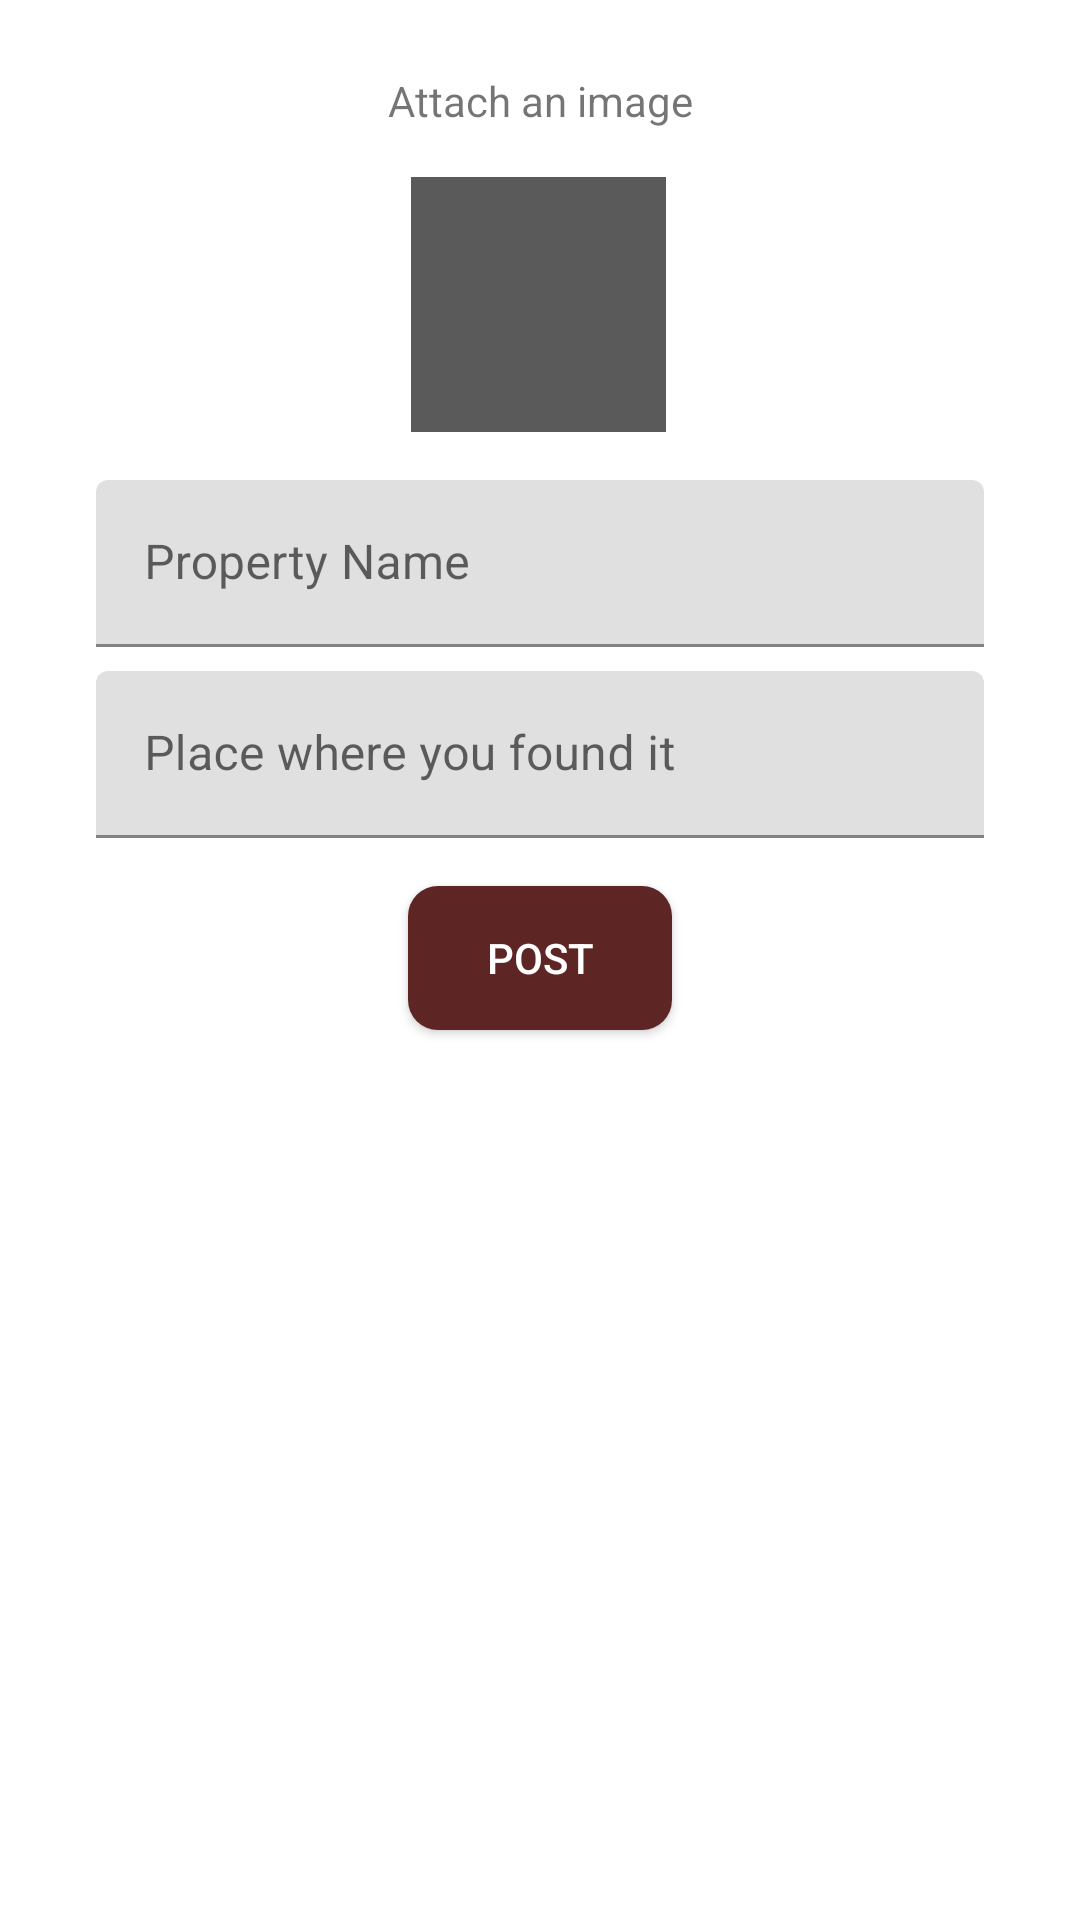

Android layout source for this screen:
<!-- AndroidManifest.xml: application theme Theme.EWaste -->
<!-- res/layout/fragment_post.xml -->
<?xml version="1.0" encoding="utf-8"?>
<androidx.constraintlayout.widget.ConstraintLayout xmlns:android="http://schemas.android.com/apk/res/android"
    xmlns:app="http://schemas.android.com/apk/res-auto"
    xmlns:tools="http://schemas.android.com/tools"
    android:layout_width="match_parent"
    android:layout_height="match_parent"
    tools:context=".ui.home.lostfound.PostFragment">


    <ImageView
        android:id="@+id/img_found_property"
        android:layout_width="85dp"
        android:layout_height="85dp"
        android:layout_marginTop="16dp"
        android:background="@color/dark_grey"
        android:src="@drawable/baseline_add"
        app:layout_constraintEnd_toEndOf="parent"
        app:layout_constraintHorizontal_bias="0.498"
        app:layout_constraintStart_toStartOf="parent"
        app:layout_constraintTop_toBottomOf="@+id/textView" />

    <TextView
        android:id="@+id/textView"
        android:layout_width="wrap_content"
        android:layout_height="wrap_content"
        android:layout_marginTop="24dp"
        android:text="Attach an image"
        app:layout_constraintEnd_toEndOf="parent"
        app:layout_constraintStart_toStartOf="parent"
        app:layout_constraintTop_toTopOf="parent" />

    <com.google.android.material.textfield.TextInputLayout
        android:id="@+id/til_property_name"
        android:layout_width="0dp"
        android:layout_height="wrap_content"
        android:layout_marginStart="32dp"
        android:layout_marginTop="16dp"
        android:layout_marginEnd="32dp"
        app:layout_constraintEnd_toEndOf="parent"
        app:layout_constraintHorizontal_bias="0.5"
        app:layout_constraintStart_toStartOf="parent"
        app:layout_constraintTop_toBottomOf="@+id/img_found_property">

        <com.google.android.material.textfield.TextInputEditText
            android:id="@+id/edt_property_name"
            android:layout_width="match_parent"
            android:layout_height="wrap_content"
            android:hint="Property Name"
            android:inputType="text" />
    </com.google.android.material.textfield.TextInputLayout>

    <com.google.android.material.textfield.TextInputLayout
        android:id="@+id/til_found_place"
        android:layout_width="0dp"
        android:layout_height="wrap_content"
        android:layout_marginStart="32dp"
        android:layout_marginTop="8dp"
        android:layout_marginEnd="32dp"
        app:layout_constraintEnd_toEndOf="parent"
        app:layout_constraintHorizontal_bias="0.5"
        app:layout_constraintStart_toStartOf="parent"
        app:layout_constraintTop_toBottomOf="@+id/til_property_name">

        <com.google.android.material.textfield.TextInputEditText
            android:id="@+id/edt_found_place"
            android:layout_width="match_parent"
            android:layout_height="wrap_content"
            android:hint="Place where you found it"
            android:inputType="text" />
    </com.google.android.material.textfield.TextInputLayout>

    <androidx.appcompat.widget.AppCompatButton
        android:id="@+id/btn_post"
        android:layout_width="wrap_content"
        android:layout_height="wrap_content"
        android:layout_marginTop="16dp"
        android:background="@drawable/custom_button"
        android:text="Post"
        android:textColor="@color/white"
        app:layout_constraintBottom_toBottomOf="parent"
        app:layout_constraintEnd_toEndOf="parent"
        app:layout_constraintHorizontal_bias="0.5"
        app:layout_constraintStart_toStartOf="parent"
        app:layout_constraintTop_toBottomOf="@+id/til_found_place"
        app:layout_constraintVertical_bias="0.0" />

    <ProgressBar
        android:id="@+id/pb_post"
        style="?android:attr/progressBarStyle"
        android:layout_width="wrap_content"
        android:layout_height="wrap_content"
        android:layout_marginTop="24dp"
        android:visibility="gone"
        app:layout_constraintBottom_toBottomOf="parent"
        app:layout_constraintEnd_toEndOf="parent"
        app:layout_constraintHorizontal_bias="0.5"
        app:layout_constraintStart_toStartOf="parent"
        app:layout_constraintTop_toBottomOf="@+id/btn_post"
        app:layout_constraintVertical_bias="0.0" />
</androidx.constraintlayout.widget.ConstraintLayout>
<!-- resources referenced by this layout -->
<resources>
  <color name="dark_grey">#5A5A5A</color>
  <color name="white">#FFFFFFFF</color>
  <!-- drawable custom_button (drawable) -->
  <?xml version="1.0" encoding="utf-8"?>
  <shape xmlns:android="http://schemas.android.com/apk/res/android">
      <solid android:color="@color/brown_dark"/>
      <corners android:radius="10dp"/>
  
  </shape>
  <style name="Theme.EWaste" parent="Theme.MaterialComponents.DayNight.DarkActionBar">
          
          <item name="colorPrimary">@color/purple_500</item>
          <item name="colorPrimaryVariant">@color/purple_700</item>
          <item name="colorOnPrimary">@color/white</item>
          
          <item name="colorSecondary">@color/teal_200</item>
          <item name="colorSecondaryVariant">@color/teal_700</item>
          <item name="colorOnSecondary">@color/black</item>
          
          <item name="android:statusBarColor">?attr/colorPrimaryVariant</item>
          
      </style>
  <color name="brown_dark">#5E2525</color>
  <color name="purple_500">#FF6200EE</color>
  <color name="purple_700">#FF3700B3</color>
  <color name="teal_200">#FF03DAC5</color>
  <color name="teal_700">#FF018786</color>
  <color name="black">#FF000000</color>
</resources>
